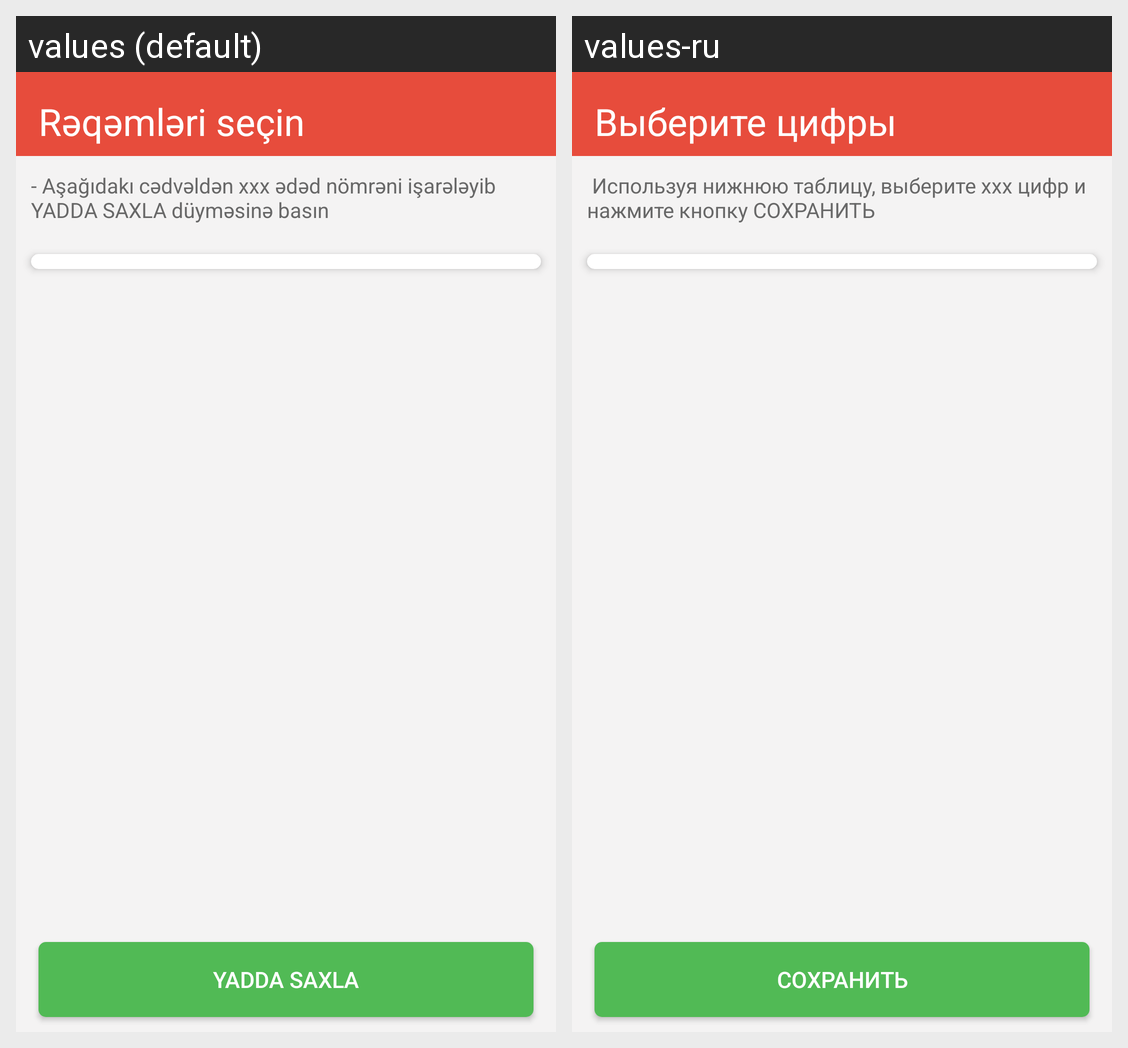

The Android screen above is rendered under two locales of the same app. Produce the string resources it draws, with the default and per-locale values.
Android screen res/layout/activity_edit_loto_balls.xml rendered under 2 locales, left to right: values (default), values-ru. Device: Nexus 5 (rendered at 1080×1920; each locale shown at half size, 540×960, under a caption strip naming it); theme AppTheme.
Strings drawn on this screen, with the default value and each locale's value (text and hints the layout hard-codes, and strings that could not be matched under every locale, appear in the picture but are not listed):

select_numbers_title
  values: Rəqəmləri seçin
  values-ru: Выберите цифры

ticket_selection_message
  values: - Aşağıdakı cədvəldən xxx ədəd nömrəni işarələyib YADDA SAXLA düyməsinə basın
  values-ru: ­ Используя нижнюю таблицу, выберите xxx цифр и нажмите кнопку СОХРАНИТЬ

save
  values: Yadda saxla
  values-ru: Сохранить
